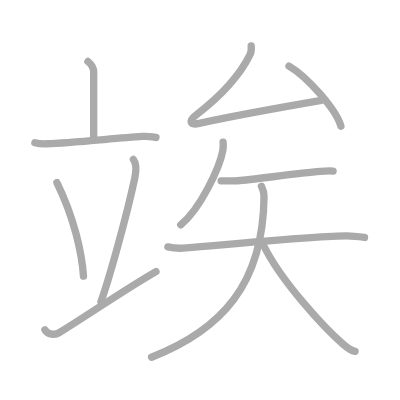
t = 0.00 s
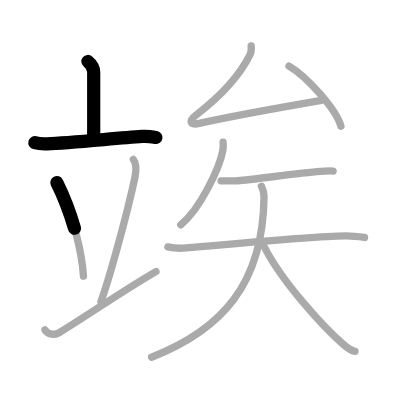
t = 2.50 s
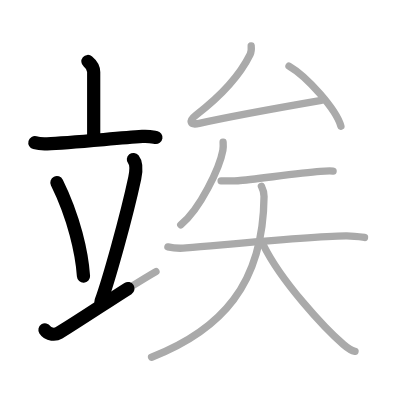
t = 4.75 s
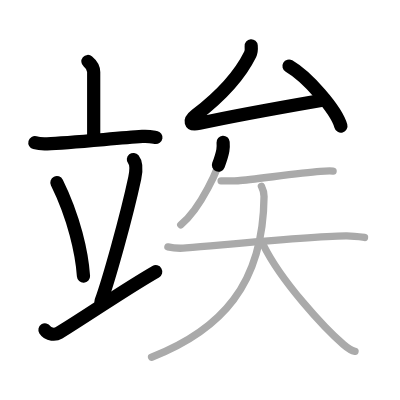
t = 7.25 s
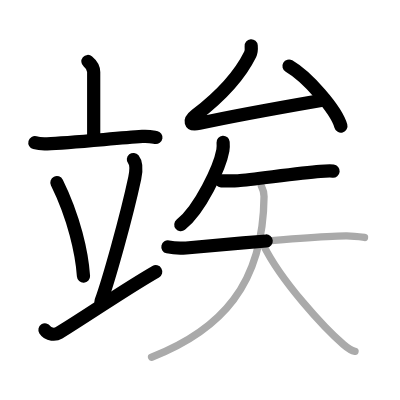
t = 9.50 s
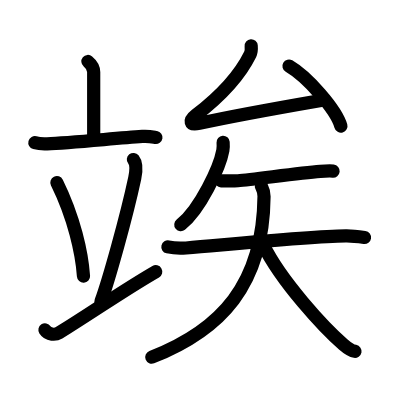
t = 12.00 s

The animated SVG that drew these frames (rendered in a browser with its animation timeline set to each time). Animation: 12 SMIL elements (animate=12); one cycle of 12.00 s.

<?xml version="1.0" standalone="no"?>
<!DOCTYPE svg PUBLIC "-//W3C//DTD SVG 1.1//EN"   "http://www.w3.org/Graphics/SVG/1.1/DTD/svg11.dtd">
<svg width="400px" height="400px"  version="1.1" xmlns="http://www.w3.org/2000/svg">
  <defs>
    <marker id="Triangle" viewBox="0 0 10 10" refX="0" refY="5" markerUnits="strokeWidth" markerWidth="3" style="stroke-opacity:0%;fill:#aaaaaa;" markerHeight="2" orient="auto">
      <path d="M 0 0 L 10 5 L 0 10 z" />
    </marker>
    
    <marker id="Arrow" viewBox="0 0 10 10" refX="5" refY="5" markerUnits="strokeWidth" markerWidth="1.8" style="stroke-opacity:0%;fill:#770000;" markerHeight="2" orient="auto">
      <path d="M 0 4 L 6 4 L 4 1 L 10 5 L 4 9 L 6 6 L 0 6 z" />
        <circle cx="5" cy="5" r="5" />
      </marker>
    
    <marker id="TriangleRed" viewBox="0 0 10 10" refX="0" refY="5" markerUnits="strokeWidth" markerWidth="3" style="stroke-opacity:0%;fill:#CC0000;" markerHeight="2" orient="auto">
      <path d="M 0 0 L 10 5 L 0 10 z" />
    </marker>
    
    <marker id="ArrowRed" viewBox="0 0 10 10" refX="5" refY="5" markerUnits="strokeWidth" markerWidth="1.8" style="stroke-opacity:0%;fill:#CC0000;" markerHeight="2" orient="auto">
      <path d="M 0 4 L 6 4 L 4 1 L 10 5 L 4 9 L 6 6 L 0 6 z" />
        <circle cx="5" cy="5" r="5" />
      </marker>
    
  </defs>
  
  <path style="fill:#ffffff; fill-opacity:100%; fill-rule:evenodd; stroke-width:0;" d="M 0 0 L 400px 0 L 400px 400px L 0 400px L 0 0" />

  <g transform="scale(3.6697247706422 3.6697247706422)">
<path style="fill:none; fill-opacity:0%; fill-rule:evenodd; stroke:#aaaaaa; stroke-opacity:100%; stroke-width: 1.5pt; stroke-linejoin:round; stroke-linecap:round;" d="M23.96 16.75c1.04 0.86 1.57 2 1.57 2.89c0 2.02 0 12.91 0 18.4"></path>
<path style="fill:none; fill-opacity:0%; fill-rule:evenodd; stroke:#aaaaaa; stroke-opacity:100%; stroke-width: 1.5pt; stroke-linejoin:round; stroke-linecap:round;" d="M9.5 38.89c1.06 0.29 2.3 0.34 3.35 0.29c5.98-0.25 17.81-1.42 25.94-2.01c1.76-0.13 2.82 0.14 3.71 0.29"></path>
<path style="fill:none; fill-opacity:0%; fill-rule:evenodd; stroke:#aaaaaa; stroke-opacity:100%; stroke-width: 1.5pt; stroke-linejoin:round; stroke-linecap:round;" d="M15.5 49.75c4.69 9.51 6.82 19.23 7.25 25.5"></path>
<path style="fill:none; fill-opacity:0%; fill-rule:evenodd; stroke:#aaaaaa; stroke-opacity:100%; stroke-width: 1.5pt; stroke-linejoin:round; stroke-linecap:round;" d="M36.35 43.46c1.05 1.31 0.59 4.04 0.37 5.09c-2.31 10.76-7.15 28.02-9.21 33.61"></path>
<path style="fill:none; fill-opacity:0%; fill-rule:evenodd; stroke:#aaaaaa; stroke-opacity:100%; stroke-width: 1.5pt; stroke-linejoin:round; stroke-linecap:round;" d="M12.25 89.9c0.9 1.4 2.9 1.37 3.79 0.82C25.82 84.63 33.83 79.01 42.5 74"></path>
<path style="fill:none; fill-opacity:0%; fill-rule:evenodd; stroke:#aaaaaa; stroke-opacity:100%; stroke-width: 1.5pt; stroke-linejoin:round; stroke-linecap:round;" d="M68.45 12.5c0.05 0.62-0.02 1.78-0.28 2.31c-3.26 6.63-8.69 11.88-14.76 16.54c-1.92 1.47-1.85 2.89 0.89 2.28c8.42-1.86 25.35-4.89 33.25-6.26"></path>
<path style="fill:none; fill-opacity:0%; fill-rule:evenodd; stroke:#aaaaaa; stroke-opacity:100%; stroke-width: 1.5pt; stroke-linejoin:round; stroke-linecap:round;" d="M78.75 18c4.99 2.89 12.9 11.89 14.15 16.38"></path>
<path style="fill:none; fill-opacity:0%; fill-rule:evenodd; stroke:#aaaaaa; stroke-opacity:100%; stroke-width: 1.5pt; stroke-linejoin:round; stroke-linecap:round;" d="M60.8 38.77c0.04 0.55 0.07 1.41-0.07 2.2c-0.85 4.64-6.18 16.05-11.48 20.28"></path>
<path style="fill:none; fill-opacity:0%; fill-rule:evenodd; stroke:#aaaaaa; stroke-opacity:100%; stroke-width: 1.5pt; stroke-linejoin:round; stroke-linecap:round;" d="M60.25 49.27c1.42 0.04 3.61 0.05 4.59-0.02c4.03-0.28 16.22-2.06 22.43-2.54c1.63-0.13 2.67-0.17 3.5-0.09"></path>
<path style="fill:none; fill-opacity:0%; fill-rule:evenodd; stroke:#aaaaaa; stroke-opacity:100%; stroke-width: 1.5pt; stroke-linejoin:round; stroke-linecap:round;" d="M45.75 67.28c1.32 0.3 4.1 0.36 4.95 0.29c14.47-1.23 33.27-3.09 43.54-3.29c1.09-0.02 2.64 0.08 5.09 0.43"></path>
<path style="fill:none; fill-opacity:0%; fill-rule:evenodd; stroke:#aaaaaa; stroke-opacity:100%; stroke-width: 1.5pt; stroke-linejoin:round; stroke-linecap:round;" d="M71.24 50.75c0.36 0.72 0.73 1.39 0.71 2.78C71.72 77.61 60.22 89.95 41.3 97.35"></path>
<path style="fill:none; fill-opacity:0%; fill-rule:evenodd; stroke:#aaaaaa; stroke-opacity:100%; stroke-width: 1.5pt; stroke-linejoin:round; stroke-linecap:round;" d="M71.8 66.83c4.85 9.86 16.54 22.53 21.75 27.02c1.77 1.53 2.39 1.75 3.2 1.9"></path>

<path style="fill:none; fill-opacity:0%; fill-rule:evenodd; stroke:#000000; stroke-opacity:100%; stroke-width: 2.7pt; stroke-linejoin:round; stroke-linecap:round;" d="M23.96 16.75c1.04 0.86 1.57 2 1.57 2.89c0 2.02 0 12.91 0 18.4" pathLength="100" stroke-dashoffset="100" stroke-dasharray="100 105"><animate id="dashAnim1" attributeName="stroke-dashoffset" from="100" to="0" dur="1s" calcMode="linear" fill="freeze"/></path>
<path style="fill:none; fill-opacity:0%; fill-rule:evenodd; stroke:#000000; stroke-opacity:100%; stroke-width: 2.7pt; stroke-linejoin:round; stroke-linecap:round;" d="M9.5 38.89c1.06 0.29 2.3 0.34 3.35 0.29c5.98-0.25 17.81-1.42 25.94-2.01c1.76-0.13 2.82 0.14 3.71 0.29" pathLength="100" stroke-dashoffset="100" stroke-dasharray="100 105"><animate id="dashAnim2" attributeName="stroke-dashoffset" from="100" to="0" dur="1s" calcMode="linear" begin="dashAnim1.end" fill="freeze"/></path>
<path style="fill:none; fill-opacity:0%; fill-rule:evenodd; stroke:#000000; stroke-opacity:100%; stroke-width: 2.7pt; stroke-linejoin:round; stroke-linecap:round;" d="M15.5 49.75c4.69 9.51 6.82 19.23 7.25 25.5" pathLength="100" stroke-dashoffset="100" stroke-dasharray="100 105"><animate id="dashAnim3" attributeName="stroke-dashoffset" from="100" to="0" dur="1s" calcMode="linear" begin="dashAnim2.end" fill="freeze"/></path>
<path style="fill:none; fill-opacity:0%; fill-rule:evenodd; stroke:#000000; stroke-opacity:100%; stroke-width: 2.7pt; stroke-linejoin:round; stroke-linecap:round;" d="M36.35 43.46c1.05 1.31 0.59 4.04 0.37 5.09c-2.31 10.76-7.15 28.02-9.21 33.61" pathLength="100" stroke-dashoffset="100" stroke-dasharray="100 105"><animate id="dashAnim4" attributeName="stroke-dashoffset" from="100" to="0" dur="1s" calcMode="linear" begin="dashAnim3.end" fill="freeze"/></path>
<path style="fill:none; fill-opacity:0%; fill-rule:evenodd; stroke:#000000; stroke-opacity:100%; stroke-width: 2.7pt; stroke-linejoin:round; stroke-linecap:round;" d="M12.25 89.9c0.9 1.4 2.9 1.37 3.79 0.82C25.82 84.63 33.83 79.01 42.5 74" pathLength="100" stroke-dashoffset="100" stroke-dasharray="100 105"><animate id="dashAnim5" attributeName="stroke-dashoffset" from="100" to="0" dur="1s" calcMode="linear" begin="dashAnim4.end" fill="freeze"/></path>
<path style="fill:none; fill-opacity:0%; fill-rule:evenodd; stroke:#000000; stroke-opacity:100%; stroke-width: 2.7pt; stroke-linejoin:round; stroke-linecap:round;" d="M68.45 12.5c0.05 0.62-0.02 1.78-0.28 2.31c-3.26 6.63-8.69 11.88-14.76 16.54c-1.92 1.47-1.85 2.89 0.89 2.28c8.42-1.86 25.35-4.89 33.25-6.26" pathLength="100" stroke-dashoffset="100" stroke-dasharray="100 105"><animate id="dashAnim6" attributeName="stroke-dashoffset" from="100" to="0" dur="1s" calcMode="linear" begin="dashAnim5.end" fill="freeze"/></path>
<path style="fill:none; fill-opacity:0%; fill-rule:evenodd; stroke:#000000; stroke-opacity:100%; stroke-width: 2.7pt; stroke-linejoin:round; stroke-linecap:round;" d="M78.75 18c4.99 2.89 12.9 11.89 14.15 16.38" pathLength="100" stroke-dashoffset="100" stroke-dasharray="100 105"><animate id="dashAnim7" attributeName="stroke-dashoffset" from="100" to="0" dur="1s" calcMode="linear" begin="dashAnim6.end" fill="freeze"/></path>
<path style="fill:none; fill-opacity:0%; fill-rule:evenodd; stroke:#000000; stroke-opacity:100%; stroke-width: 2.7pt; stroke-linejoin:round; stroke-linecap:round;" d="M60.8 38.77c0.04 0.55 0.07 1.41-0.07 2.2c-0.85 4.64-6.18 16.05-11.48 20.28" pathLength="100" stroke-dashoffset="100" stroke-dasharray="100 105"><animate id="dashAnim8" attributeName="stroke-dashoffset" from="100" to="0" dur="1s" calcMode="linear" begin="dashAnim7.end" fill="freeze"/></path>
<path style="fill:none; fill-opacity:0%; fill-rule:evenodd; stroke:#000000; stroke-opacity:100%; stroke-width: 2.7pt; stroke-linejoin:round; stroke-linecap:round;" d="M60.25 49.27c1.42 0.04 3.61 0.05 4.59-0.02c4.03-0.28 16.22-2.06 22.43-2.54c1.63-0.13 2.67-0.17 3.5-0.09" pathLength="100" stroke-dashoffset="100" stroke-dasharray="100 105"><animate id="dashAnim9" attributeName="stroke-dashoffset" from="100" to="0" dur="1s" calcMode="linear" begin="dashAnim8.end" fill="freeze"/></path>
<path style="fill:none; fill-opacity:0%; fill-rule:evenodd; stroke:#000000; stroke-opacity:100%; stroke-width: 2.7pt; stroke-linejoin:round; stroke-linecap:round;" d="M45.75 67.28c1.32 0.3 4.1 0.36 4.95 0.29c14.47-1.23 33.27-3.09 43.54-3.29c1.09-0.02 2.64 0.08 5.09 0.43" pathLength="100" stroke-dashoffset="100" stroke-dasharray="100 105"><animate id="dashAnim10" attributeName="stroke-dashoffset" from="100" to="0" dur="1s" calcMode="linear" begin="dashAnim9.end" fill="freeze"/></path>
<path style="fill:none; fill-opacity:0%; fill-rule:evenodd; stroke:#000000; stroke-opacity:100%; stroke-width: 2.7pt; stroke-linejoin:round; stroke-linecap:round;" d="M71.24 50.75c0.36 0.72 0.73 1.39 0.71 2.78C71.72 77.61 60.22 89.95 41.3 97.35" pathLength="100" stroke-dashoffset="100" stroke-dasharray="100 105"><animate id="dashAnim11" attributeName="stroke-dashoffset" from="100" to="0" dur="1s" calcMode="linear" begin="dashAnim10.end" fill="freeze"/></path>
<path style="fill:none; fill-opacity:0%; fill-rule:evenodd; stroke:#000000; stroke-opacity:100%; stroke-width: 2.7pt; stroke-linejoin:round; stroke-linecap:round;" d="M71.8 66.83c4.85 9.86 16.54 22.53 21.75 27.02c1.77 1.53 2.39 1.75 3.2 1.9" pathLength="100" stroke-dashoffset="100" stroke-dasharray="100 105"><animate id="dashAnim12" attributeName="stroke-dashoffset" from="100" to="0" dur="1s" calcMode="linear" begin="dashAnim11.end" fill="freeze"/></path>

</g>

</svg>  
          
